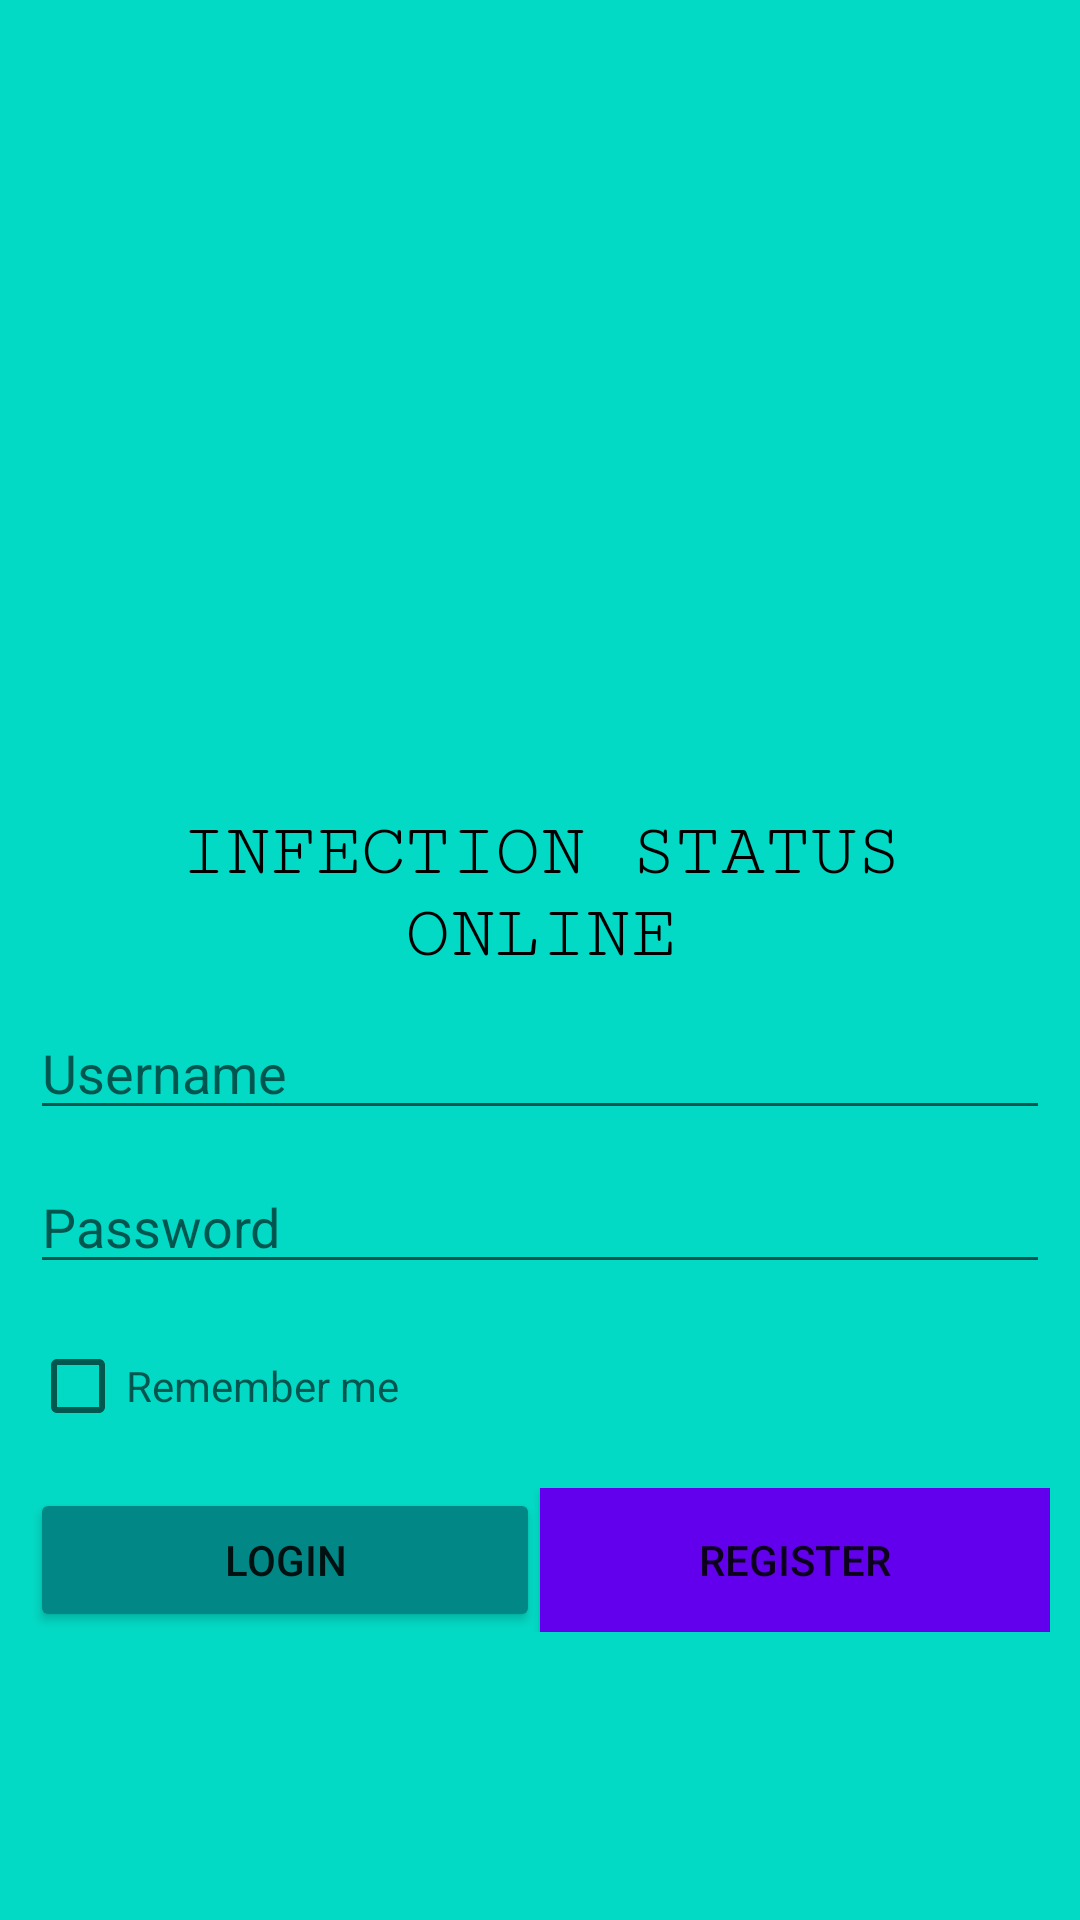

This screen was rendered from an Android layout file. Write that file and the resources it references.
<!-- AndroidManifest.xml: application theme Theme.Corona -->
<!-- res/layout/activity_login.xml -->
<?xml version="1.0" encoding="utf-8"?>
<LinearLayout xmlns:android="http://schemas.android.com/apk/res/android"
    android:layout_width="match_parent"
    android:layout_height="match_parent"
    android:background="@color/teal_200"
    android:orientation="vertical"
    android:padding="10dp">

    <ImageView
        android:layout_width="match_parent"
        android:layout_height="250dp"
        android:src="@drawable/covid_logo" />

    <Space
        android:layout_width="wrap_content"
        android:layout_height="10dp"/>

    <TextView
        android:layout_width="match_parent"
        android:layout_height="wrap_content"
        android:layout_gravity="center_horizontal"
        android:fontFamily="serif-monospace"
        android:text="@string/app_title"
        android:textAlignment="center"
        android:textAllCaps="true"
        android:textColor="@color/black"
        android:textSize="25dp" />

    <Space
        android:layout_width="wrap_content"
        android:layout_height="10dp"/>

    <EditText
        android:layout_width="match_parent"
        android:layout_height="wrap_content"
        android:hint="@string/login_username" />

    <Space
        android:layout_width="wrap_content"
        android:layout_height="10dp"/>

    <EditText
        android:layout_width="match_parent"
        android:layout_height="wrap_content"
        android:hint="@string/login_password"
        android:inputType="textPassword"/>

    <Space
        android:layout_width="wrap_content"
        android:layout_height="10dp"/>

    <CheckBox
        android:layout_width="match_parent"
        android:layout_height="wrap_content"
        android:hint="@string/login_remember_me"/>

    <Space
        android:layout_width="wrap_content"
        android:layout_height="10dp"/>

    <LinearLayout
        android:layout_width="match_parent"
        android:layout_height="wrap_content"
        android:orientation="horizontal"
        android:weightSum="2">
        <Button
            android:layout_width="match_parent"
            android:layout_height="wrap_content"
            android:layout_weight="1"
            android:backgroundTint="@color/teal_700"
            android:text="@string/login_login" />

        <Button
            android:layout_width="match_parent"
            android:layout_height="wrap_content"
            android:text="@string/login_register"
            android:background="@color/purple"
            android:layout_weight="1"/>

    </LinearLayout>



</LinearLayout>
<!-- resources referenced by this layout -->
<resources>
  <color name="black">#FF000000</color>
  <color name="purple">#FF6200EE</color>
  <color name="teal_200">#FF03DAC5</color>
  <color name="teal_700">#FF018786</color>
  <string name="app_title">Infection status online</string>
  <string name="login_login">Login</string>
  <string name="login_password">Password</string>
  <string name="login_register">Register</string>
  <string name="login_remember_me">Remember me</string>
  <string name="login_username">Username</string>
  <style name="Theme.Corona" parent="Theme.MaterialComponents.DayNight.DarkActionBar">
          
          <item name="colorPrimary">@color/purple</item>
          <item name="colorPrimaryVariant">@color/purple_700</item>
          <item name="colorOnPrimary">@color/white</item>
          
          <item name="colorSecondary">@color/black</item>
          <item name="colorSecondaryVariant">@color/purple_700</item>
          <item name="colorOnSecondary">@color/black</item>
          
          <item name="android:statusBarColor" tools:targetApi="l">?attr/colorPrimaryVariant</item>
          
      </style>
  <color name="purple_700">#FF3700B3</color>
  <color name="white">#FDFDFD</color>
</resources>
